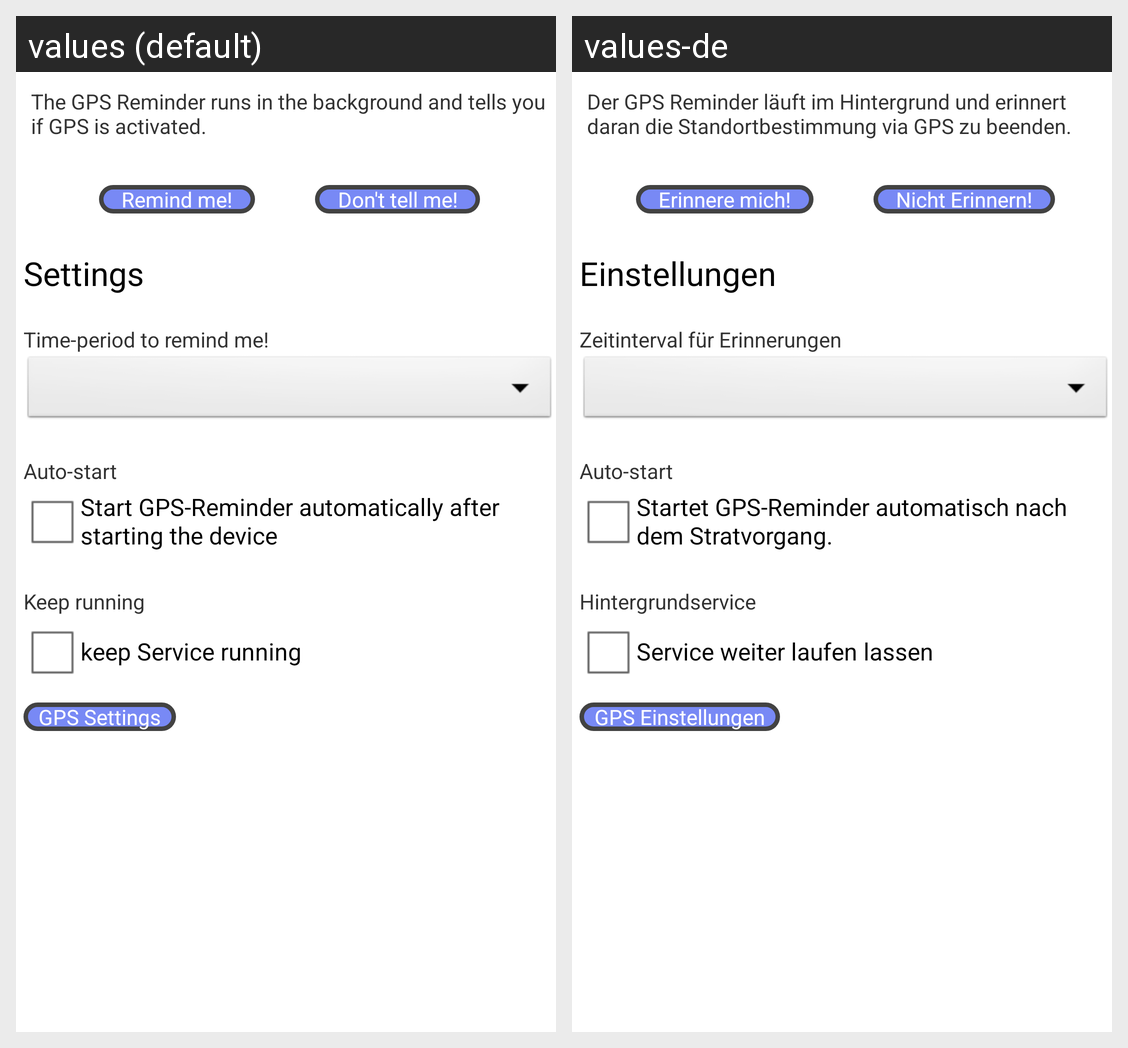

The Android screen above is rendered under two locales of the same app. Produce the string resources it draws, with the default and per-locale values.
Android screen res/layout/activity_reminder.xml rendered under 2 locales, left to right: values (default), values-de. Device: Nexus 5 (rendered at 1080×1920; each locale shown at half size, 540×960, under a caption strip naming it); theme AppTheme.
Strings drawn on this screen, with the default value and each locale's value (text and hints the layout hard-codes, and strings that could not be matched under every locale, appear in the picture but are not listed):

intro
  values: The GPS Reminder runs in the background and tells you if GPS is activated.
  values-de: Der GPS Reminder läuft im Hintergrund und erinnert daran die Standortbestimmung via GPS zu beenden.

remind_me
  values: Remind me!
  values-de: Erinnere mich!

don_t_tell_me
  values: Don't tell me!
  values-de: Nicht Erinnern!

settings
  values: Settings
  values-de: Einstellungen

time_period_to_remind_me
  values: Time-period to remind me!
  values-de: Zeitinterval für Erinnerungen

auto_start
  values: Auto-start
  values-de: Auto-start

start_gps_reminder_automatically_after_starting_the_device
  values: Start GPS-Reminder automatically after starting the device
  values-de: Startet GPS-Reminder automatisch nach dem Stratvorgang.

keep_running
  values: Keep running
  values-de: Hintergrundservice

keep_service_running
  values: keep Service running
  values-de: Service weiter laufen lassen

gps_settings
  values: GPS Settings
  values-de: GPS Einstellungen
